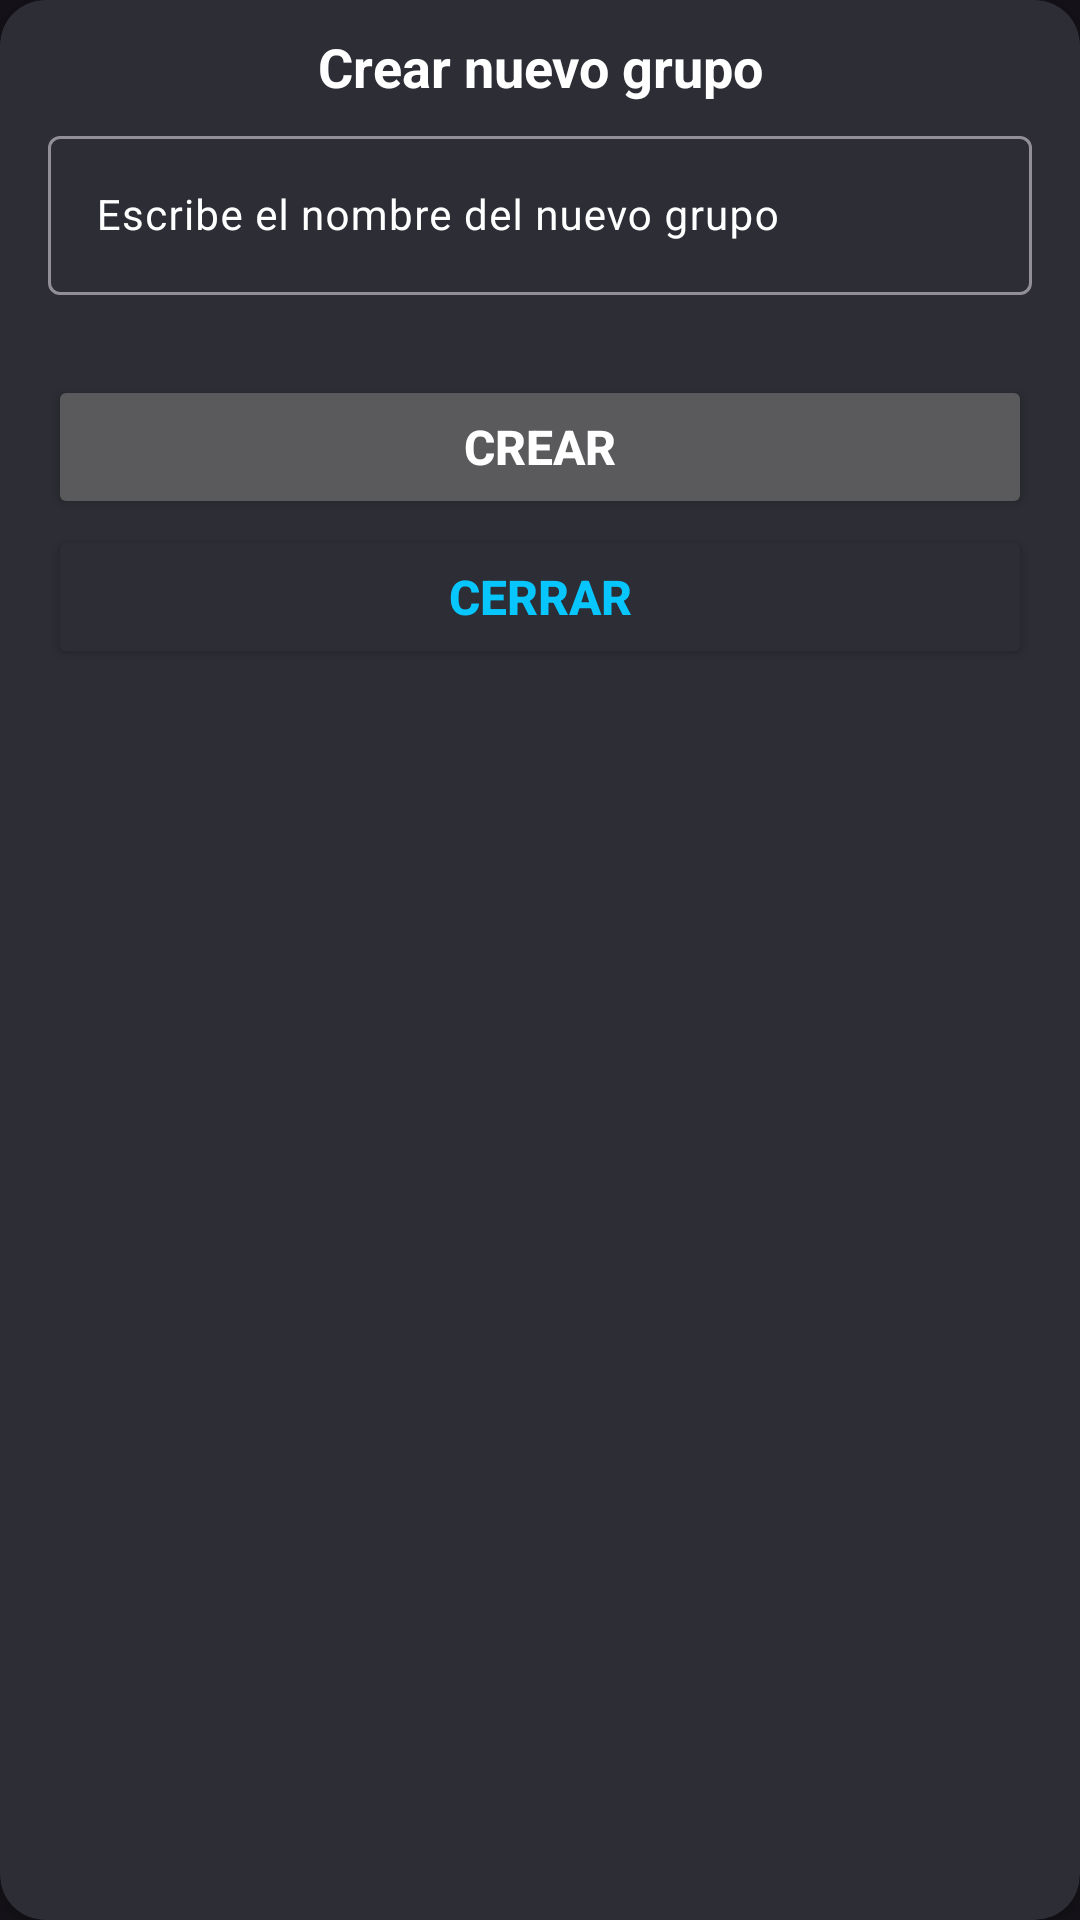

Write the Android layout XML for this screen, with the resource values it uses.
<!-- AndroidManifest.xml: application theme Base.Theme.Sora -->
<!-- res/layout/crear_grupo.xml -->
<?xml version="1.0" encoding="utf-8"?>
<androidx.cardview.widget.CardView xmlns:android="http://schemas.android.com/apk/res/android"
    android:layout_width="match_parent"
    android:layout_height="wrap_content"
    xmlns:app="http://schemas.android.com/apk/res-auto"
    android:backgroundTint="@color/fondo_menu"
    android:layout_margin="5dp"
    app:cardCornerRadius="15dp">


    <RelativeLayout
        android:id="@+id/limites"
        android:layout_width="match_parent"
        android:layout_height="match_parent">

        <TextView
            android:id="@+id/textView4"
            android:layout_width="match_parent"
            android:layout_height="wrap_content"
            android:text="@string/crearGrupo"
            android:textColor="@color/white"
            android:textSize="18sp"
            android:layout_margin="10dp"
            android:textStyle="bold"
            android:gravity="center"/>
    </RelativeLayout>

    <com.google.android.material.textfield.TextInputLayout
        android:id="@+id/textInputLayout2"
        android:layout_width="match_parent"
        android:layout_height="wrap_content"
        android:layout_marginLeft="16dp"
        android:layout_marginTop="40dp"
        android:layout_marginRight="16dp"
        android:textColorHint="@color/white"
        app:hintTextColor="@color/white">

        <EditText
            android:id="@+id/textNombreGrupo"
            android:layout_width="match_parent"
            android:layout_height="match_parent"
            android:hint="@string/escribeNombreGrupo"
            android:textSize="14sp"/>
    </com.google.android.material.textfield.TextInputLayout>

    <Button
        android:id="@+id/buttonCrear"
        android:layout_width="match_parent"
        android:layout_height="wrap_content"
        android:layout_marginTop="125dp"
        android:text="@string/crear"
        android:textSize="16sp"
        android:textStyle="bold"
        android:textColor="@color/white"
        android:layout_marginLeft="16dp"
        android:layout_marginRight="16dp"/>

    <Button
        android:id="@+id/buttonCerrar"
        android:layout_width="match_parent"
        android:layout_height="wrap_content"
        android:layout_marginTop="175dp"
        android:text="@string/cerrar"
        android:textSize="16sp"
        android:textStyle="bold"
        android:textColor="@color/colorIcono_celeste"
        android:backgroundTint="@color/fondo_menu"
        android:layout_marginLeft="16dp"
        android:layout_marginRight="16dp"/>
</androidx.cardview.widget.CardView>
<!-- resources referenced by this layout -->
<resources>
  <color name="colorIcono_celeste">#07c6fd</color>
  <color name="fondo_menu">#2c2d35</color>
  <color name="white">#FFFFFFFF</color>
  <string name="cerrar">Cerrar</string>
  <string name="crear">Crear</string>
  <string name="crearGrupo">Crear nuevo grupo</string>
  <string name="escribeNombreGrupo">Escribe el nombre del nuevo grupo</string>
  <style name="Base.Theme.Sora" parent="Theme.Material3.Dark.NoActionBar">
          
          <item name="colorPrimary">@color/fondo_oscuro</item>
          <item name="itemTextColor">@color/white</item>
          <item name="itemIconTint">@color/white</item>
      </style>
  <color name="fondo_oscuro">#1c1d23</color>
</resources>
